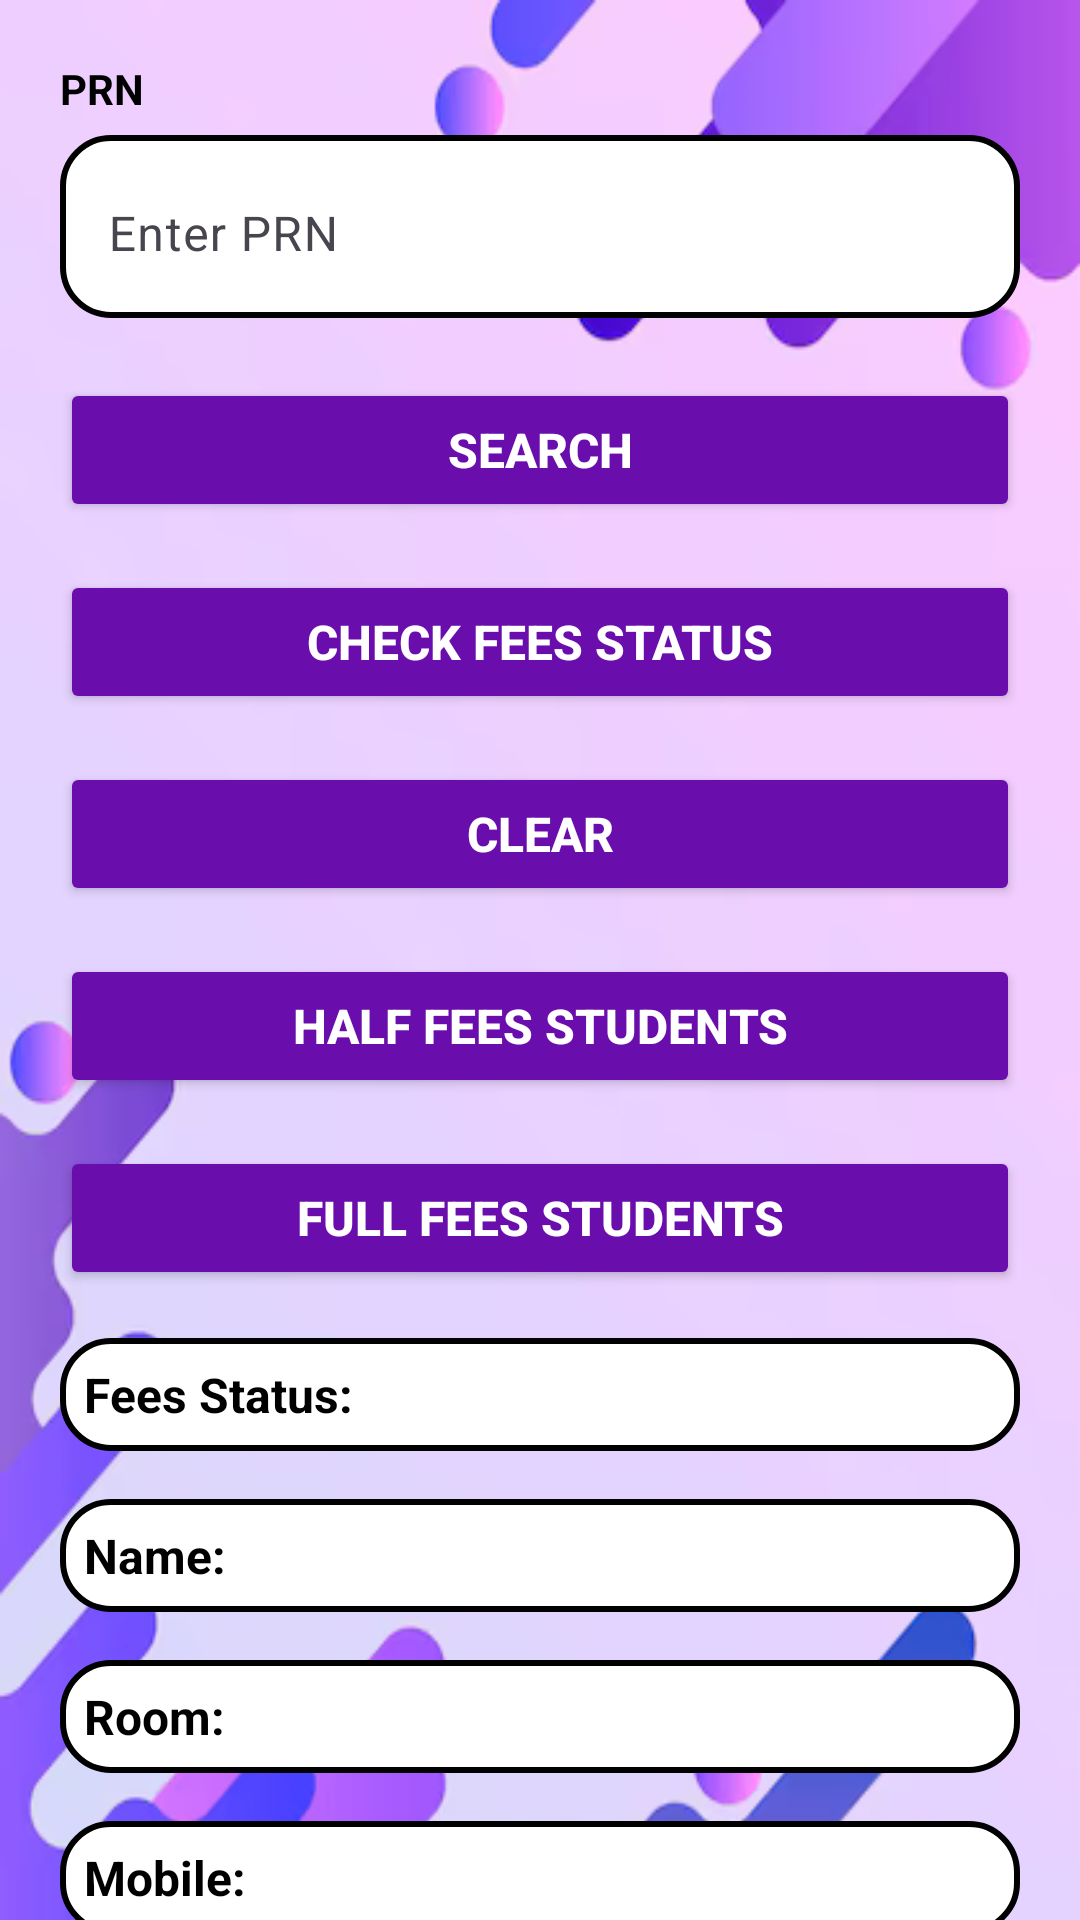

Reconstruct the res/layout file that produces this screen, plus the resources it refers to.
<!-- AndroidManifest.xml: application theme Theme.Hostel -->
<!-- res/layout/activity_studentfees.xml -->
<?xml version="1.0" encoding="utf-8"?>
<ScrollView
    xmlns:android="http://schemas.android.com/apk/res/android"
    android:layout_width="match_parent"
    android:layout_height="match_parent"
    android:background="@drawable/bg2"
    android:overScrollMode="never"
    android:scrollbars="none">

    <LinearLayout
        android:layout_width="match_parent"
        android:layout_height="wrap_content"
        android:orientation="vertical"
        android:padding="20dp">

        
        <TextView
            android:layout_width="match_parent"
            android:layout_height="wrap_content"
            android:text="PRN"
            android:textColor="@color/black"
            android:textStyle="bold"
            android:layout_marginBottom="6dp" />

        <com.google.android.material.textfield.TextInputLayout
            android:layout_width="match_parent"
            android:layout_height="wrap_content"
            android:layout_marginBottom="20dp"
            android:background="@drawable/rounded_box2">

            <com.google.android.material.textfield.TextInputEditText
                android:id="@+id/editTextPrn"
                android:layout_width="match_parent"
                android:layout_height="wrap_content"
                android:hint="Enter PRN"
                android:textColor="@color/black"
                android:textColorHint="@android:color/darker_gray"
                android:background="@android:color/transparent"
                android:inputType="number" />
        </com.google.android.material.textfield.TextInputLayout>

        
        <Button
            android:id="@+id/buttonSearch"
            android:layout_width="match_parent"
            android:layout_height="wrap_content"
            android:text="Search"
            android:textColor="@android:color/white"
            android:textSize="16sp"
            android:textStyle="bold"
            android:layout_marginBottom="16dp"
            android:backgroundTint="#6A0DAD" />

        
        <Button
            android:id="@+id/buttonCheckFees"
            android:layout_width="match_parent"
            android:layout_height="wrap_content"
            android:text="Check Fees Status"
            android:textColor="@android:color/white"
            android:textSize="16sp"
            android:textStyle="bold"
            android:layout_marginBottom="16dp"
            android:backgroundTint="#6A0DAD" />

        
        <Button
            android:id="@+id/buttonClear"
            android:layout_width="match_parent"
            android:layout_height="wrap_content"
            android:text="Clear"
            android:textColor="@android:color/white"
            android:textSize="16sp"
            android:textStyle="bold"
            android:layout_marginBottom="16dp"
            android:backgroundTint="#6A0DAD" />

        
        <Button
            android:id="@+id/buttonHalfFees"
            android:layout_width="match_parent"
            android:layout_height="wrap_content"
            android:text="Half Fees Students"
            android:textColor="@android:color/white"
            android:textSize="16sp"
            android:textStyle="bold"
            android:layout_marginBottom="16dp"
            android:backgroundTint="#6A0DAD" />

        
        <Button
            android:id="@+id/buttonFullFees"
            android:layout_width="match_parent"
            android:layout_height="wrap_content"
            android:text="Full Fees Students"
            android:textColor="@android:color/white"
            android:textSize="16sp"
            android:textStyle="bold"
            android:layout_marginBottom="16dp"
            android:backgroundTint="#6A0DAD" />

        
        <TextView
            android:id="@+id/textViewFeesStatus"
            android:layout_width="match_parent"
            android:layout_height="wrap_content"
            android:text="Fees Status: "
            android:textSize="16sp"
            android:textColor="@color/black"
            android:textStyle="bold"
            android:background="@drawable/rounded_box"
            android:padding="8dp"
            android:layout_marginBottom="16dp" />

        
        <TextView
            android:id="@+id/textViewName"
            android:layout_width="match_parent"
            android:layout_height="wrap_content"
            android:text="Name: "
            android:textSize="16sp"
            android:textColor="@color/black"
            android:textStyle="bold"
            android:background="@drawable/rounded_box"
            android:padding="8dp"
            android:layout_marginBottom="16dp" />



        
        <TextView
            android:id="@+id/textViewRoom"
            android:layout_width="match_parent"
            android:layout_height="wrap_content"
            android:text="Room: "
            android:textSize="16sp"
            android:textColor="@color/black"
            android:textStyle="bold"
            android:background="@drawable/rounded_box"
            android:padding="8dp"
            android:layout_marginBottom="16dp" />

        
        <TextView
            android:id="@+id/textViewMobile"
            android:layout_width="match_parent"
            android:layout_height="wrap_content"
            android:text="Mobile: "
            android:textSize="16sp"
            android:textColor="@color/black"
            android:textStyle="bold"
            android:background="@drawable/rounded_box"
            android:padding="8dp"
            android:layout_marginBottom="16dp" />


        
        <TextView
            android:id="@+id/textViewHostelName"
            android:layout_width="367dp"
            android:layout_height="wrap_content"
            android:layout_marginBottom="16dp"
            android:background="@drawable/rounded_box2"
            android:padding="8dp"
            android:text="Hostel Name: "
            android:textColor="@color/black"
            android:textSize="16sp"
            android:textStyle="bold" />

        <Spinner
            android:id="@+id/spinnerFees"
            android:layout_width="match_parent"
            android:layout_height="wrap_content"
            android:layout_marginBottom="16dp"
            android:popupBackground="@drawable/rounded_box"
            android:spinnerMode="dropdown"
            android:entries="@array/fees_options" />


        <ListView
            android:id="@+id/studentListView"
            android:layout_width="match_parent"
            android:layout_height="match_parent"
            android:divider="@android:color/darker_gray"
            android:dividerHeight="1dp" />

        
        <Button
            android:id="@+id/buttonUpdateFees"
            android:layout_width="match_parent"
            android:layout_height="wrap_content"
            android:text="Update Fees"
            android:textColor="@android:color/white"
            android:textSize="16sp"
            android:textStyle="bold"
            android:layout_marginBottom="16dp"
            android:backgroundTint="#6A0DAD" />
    </LinearLayout>
</ScrollView>
<!-- resources referenced by this layout -->
<resources>
  <string-array name="fees_options">
  
          <item>Half Fees Paid</item>
          <item>Full Fees Paid</item>
  
  
  
      </string-array>
  <color name="black">#FF000000</color>
  <!-- drawable bg2: png bitmap (drawable, 54177 bytes) -->
  <!-- drawable rounded_box (drawable) -->
  <?xml version="1.0" encoding="utf-8"?>
  <shape xmlns:android="http://schemas.android.com/apk/res/android">
      <solid android:color="#FFFFFF" /> 
      <corners android:radius="16dp" /> 
      <stroke android:width="2dp" android:color="#000000" /> 
  </shape>
  <!-- drawable rounded_box2 (drawable) -->
  <?xml version="1.0" encoding="utf-8"?>
  <shape xmlns:android="http://schemas.android.com/apk/res/android">
      <solid android:color="#FFFFFF" /> 
      <corners android:radius="16dp" /> 
      <stroke android:width="2dp" android:color="#000000" /> 
  </shape>
  <style name="Theme.Hostel" parent="Base.Theme.Hostel" />
  <style name="Base.Theme.Hostel" parent="Theme.Material3.DayNight.NoActionBar">
          
          
      </style>
</resources>
